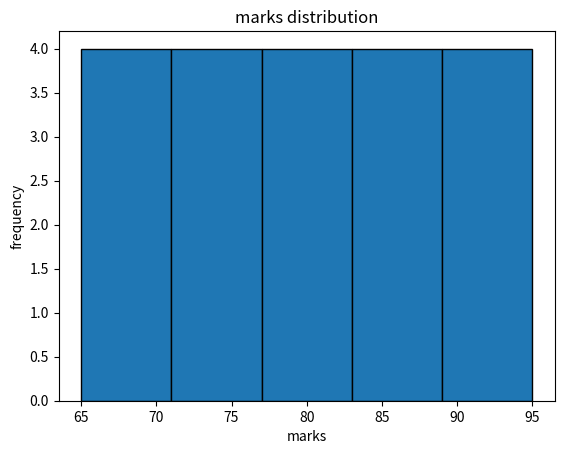

Write Python code to recreate this figure.
# histogram
import matplotlib.pyplot as plt
marks = [65, 70, 75, 80, 85, 90, 72, 68, 95, 88, 77, 83, 91, 73, 69, 81, 86, 92, 78, 74]

plt.hist(marks,bins=5,edgecolor='black')
plt.title('marks distribution')
plt.xlabel('marks')
plt.ylabel('frequency')
plt.show()
